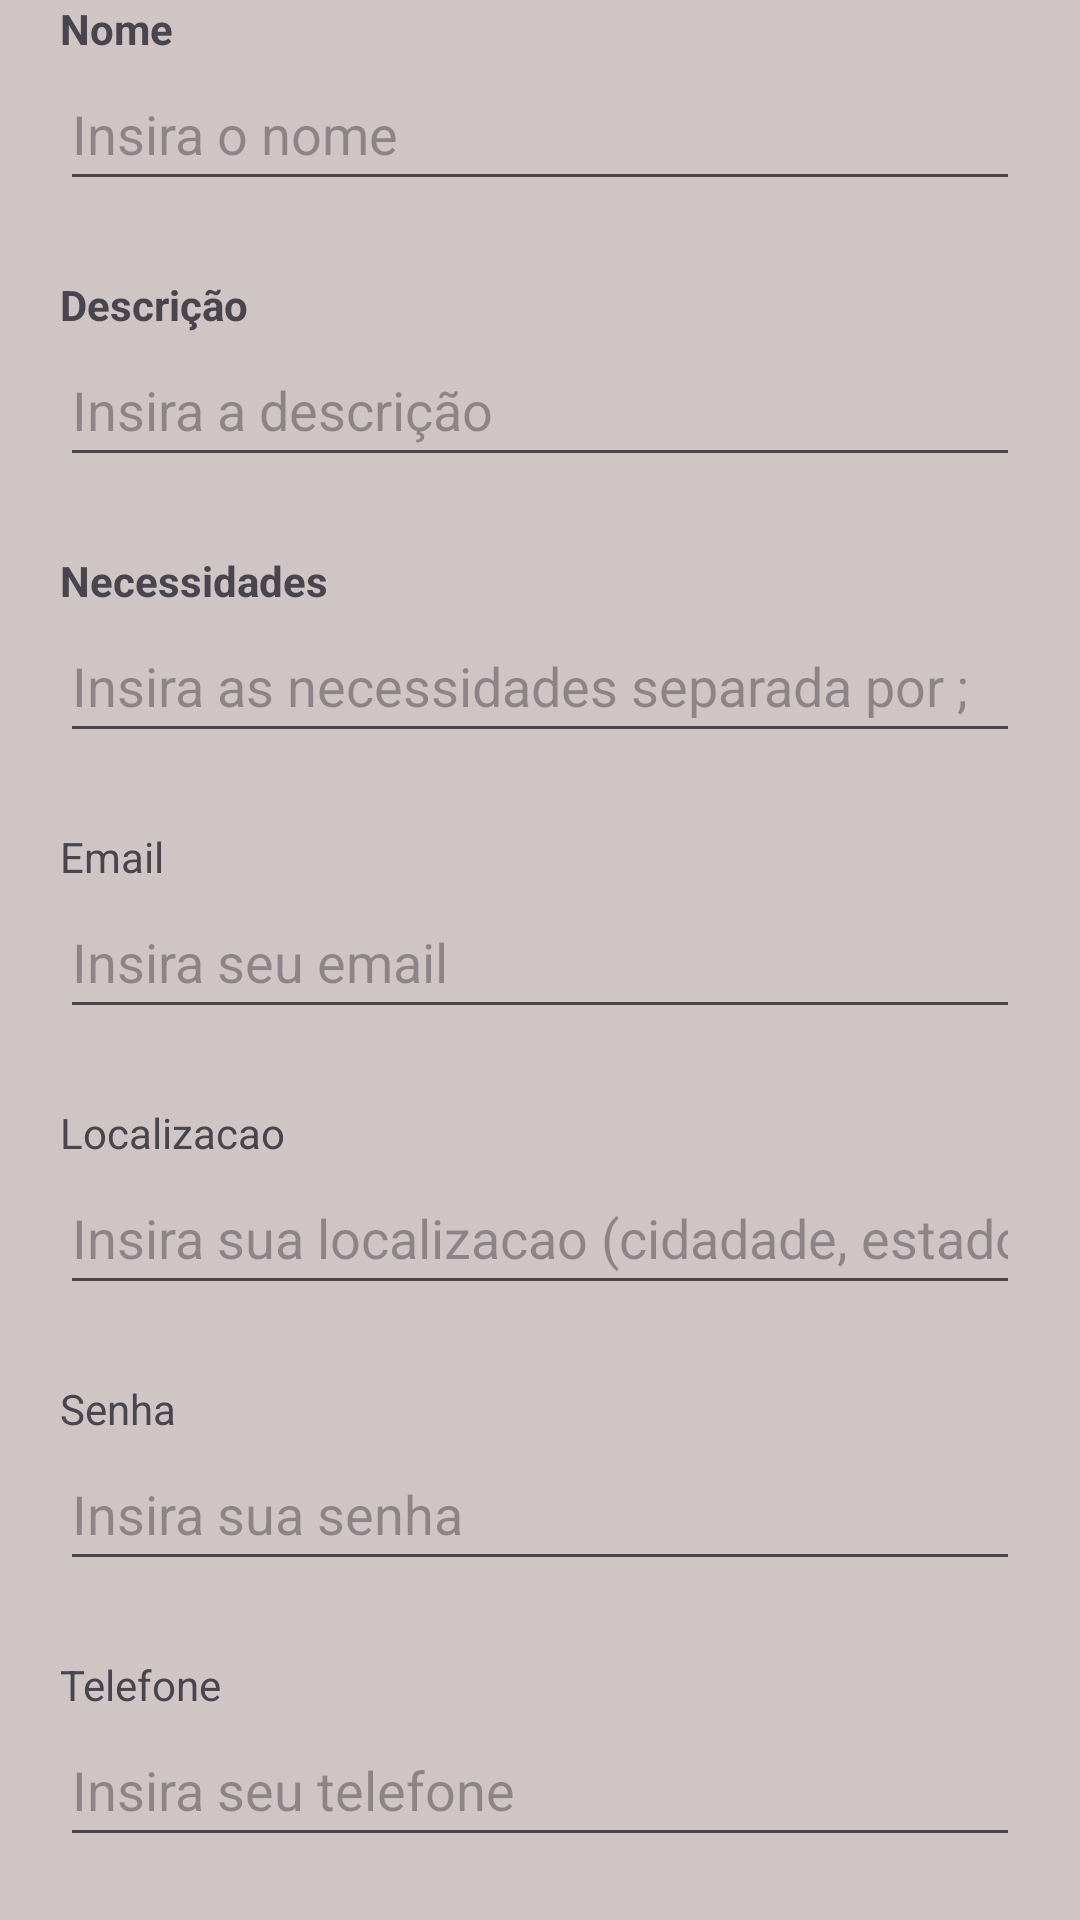

Here is an Android app screen rendered from its layout file. Give the layout XML and the strings, colors and styles it references.
<!-- AndroidManifest.xml: application theme Theme.Trabalhoextensionista -->
<!-- res/layout/fragment_nova_ong.xml -->
<?xml version="1.0" encoding="utf-8"?>
<androidx.core.widget.NestedScrollView xmlns:android="http://schemas.android.com/apk/res/android"
    xmlns:app="http://schemas.android.com/apk/res-auto"
    xmlns:tools="http://schemas.android.com/tools"
    android:layout_width="match_parent"
    android:layout_height="match_parent"
    android:background="#D0C5C5"
    tools:context=".novaong.NovaOngFragment">

    <LinearLayout
        android:layout_width="match_parent"
        android:layout_height="wrap_content"
        android:layout_marginHorizontal="20dp"
        android:orientation="vertical">

        
        <EditText
            android:id="@+id/txtId"
            android:layout_width="match_parent"
            android:layout_height="wrap_content"
            android:layout_marginBottom="25dp"
            android:ems="10"
            android:inputType="text"
            android:visibility="gone" />


        
        <TextView
            android:id="@+id/lblNome"
            android:layout_width="match_parent"
            android:layout_height="wrap_content"
            android:text="@string/lbl_nome"
            android:textStyle="bold" />

        <EditText
            android:id="@+id/txtNome"
            android:layout_width="match_parent"
            android:layout_height="wrap_content"
            android:layout_marginBottom="25dp"
            android:ems="10"
            android:hint="@string/insira_o_nome"
            android:inputType="textCapWords|textAutoComplete|textAutoCorrect"
            android:minHeight="48dp" />


        
        <TextView
            android:id="@+id/lblDescricao"
            android:layout_width="match_parent"
            android:layout_height="wrap_content"
            android:text="@string/lbl_descricao"
            android:textStyle="bold" />

        <EditText
            android:id="@+id/txtDescricao"
            android:layout_width="match_parent"
            android:layout_height="wrap_content"
            android:layout_marginBottom="25dp"
            android:ems="10"
            android:hint="@string/insira_a_descricao"
            android:inputType="textCapSentences|textAutoComplete|textAutoCorrect"
            android:minHeight="48dp" />


        
        <TextView
            android:id="@+id/lblNecessidades"
            android:layout_width="match_parent"
            android:layout_height="wrap_content"
            android:text="@string/lbl_necessidades"
            android:textStyle="bold" />

        <EditText
            android:id="@+id/txtNecessidades"
            android:layout_width="match_parent"
            android:layout_height="wrap_content"
            android:layout_marginBottom="25dp"
            android:ems="10"
            android:hint="@string/insira_as_necessidades"
            android:inputType="textCapSentences|textAutoComplete|textAutoCorrect"
            android:minHeight="48dp" />

        <TextView
            android:id="@+id/lblEmail"
            android:layout_width="match_parent"
            android:layout_height="wrap_content"
            android:text="@string/lbl_email" />

        <EditText
            android:id="@+id/txtEmail"
            android:layout_width="match_parent"
            android:layout_height="wrap_content"
            android:layout_marginBottom="25dp"
            android:ems="10"
            android:hint="@string/insira_o_email"
            android:inputType="textCapSentences|textAutoComplete|textAutoCorrect"
            android:minHeight="48dp" />

        <TextView
            android:id="@+id/lblLocalizacao"
            android:layout_width="match_parent"
            android:layout_height="wrap_content"
            android:text="@string/lbl_localizacao" />

        <EditText
            android:id="@+id/txtLocalizacao"
            android:layout_width="match_parent"
            android:layout_height="wrap_content"
            android:layout_marginBottom="25dp"
            android:ems="10"
            android:hint="@string/insira_a_localizacao"
            android:inputType="textCapSentences|textAutoComplete|textAutoCorrect"
            android:minHeight="48dp" />

        <TextView
            android:id="@+id/lblSenha"
            android:layout_width="match_parent"
            android:layout_height="wrap_content"
            android:text="@string/lbl_senha" />

        <EditText
            android:id="@+id/txtSenha"
            android:layout_width="match_parent"
            android:layout_height="wrap_content"
            android:layout_marginBottom="25dp"
            android:ems="10"
            android:hint="@string/insira_a_senha"
            android:inputType="textCapSentences|textAutoComplete|textAutoCorrect"
            android:minHeight="48dp" />

        <TextView
            android:id="@+id/lblTelefone"
            android:layout_width="match_parent"
            android:layout_height="wrap_content"
            android:text="@string/lbl_telefone" />

        <EditText
            android:id="@+id/txtTelefone"
            android:layout_width="match_parent"
            android:layout_height="wrap_content"
            android:layout_marginBottom="25dp"
            android:ems="10"
            android:hint="@string/insira_o_telfone"
            android:inputType="textCapSentences|textAutoComplete|textAutoCorrect"
            android:minHeight="48dp" />

    </LinearLayout>
</androidx.core.widget.NestedScrollView>
<!-- resources referenced by this layout -->
<resources>
  <string name="insira_a_descricao">Insira a descrição</string>
  <string name="insira_a_localizacao">Insira sua localizacao (cidadade, estado, distrito, etc) </string>
  <string name="insira_a_senha">Insira sua senha</string>
  <string name="insira_as_necessidades">Insira as necessidades separada por ;</string>
  <string name="insira_o_email">Insira seu email </string>
  <string name="insira_o_nome">Insira o nome</string>
  <string name="insira_o_telfone">Insira seu telefone</string>
  <string name="lbl_descricao">Descrição</string>
  <string name="lbl_email">Email</string>
  <string name="lbl_localizacao">Localizacao</string>
  <string name="lbl_necessidades">Necessidades</string>
  <string name="lbl_nome">Nome</string>
  <string name="lbl_senha">Senha</string>
  <string name="lbl_telefone">Telefone</string>
  <style name="Theme.Trabalhoextensionista" parent="Base.Theme.Trabalhoextensionista" />
  <style name="Base.Theme.Trabalhoextensionista" parent="Theme.Material3.DayNight.NoActionBar">
          
          
      </style>
</resources>
